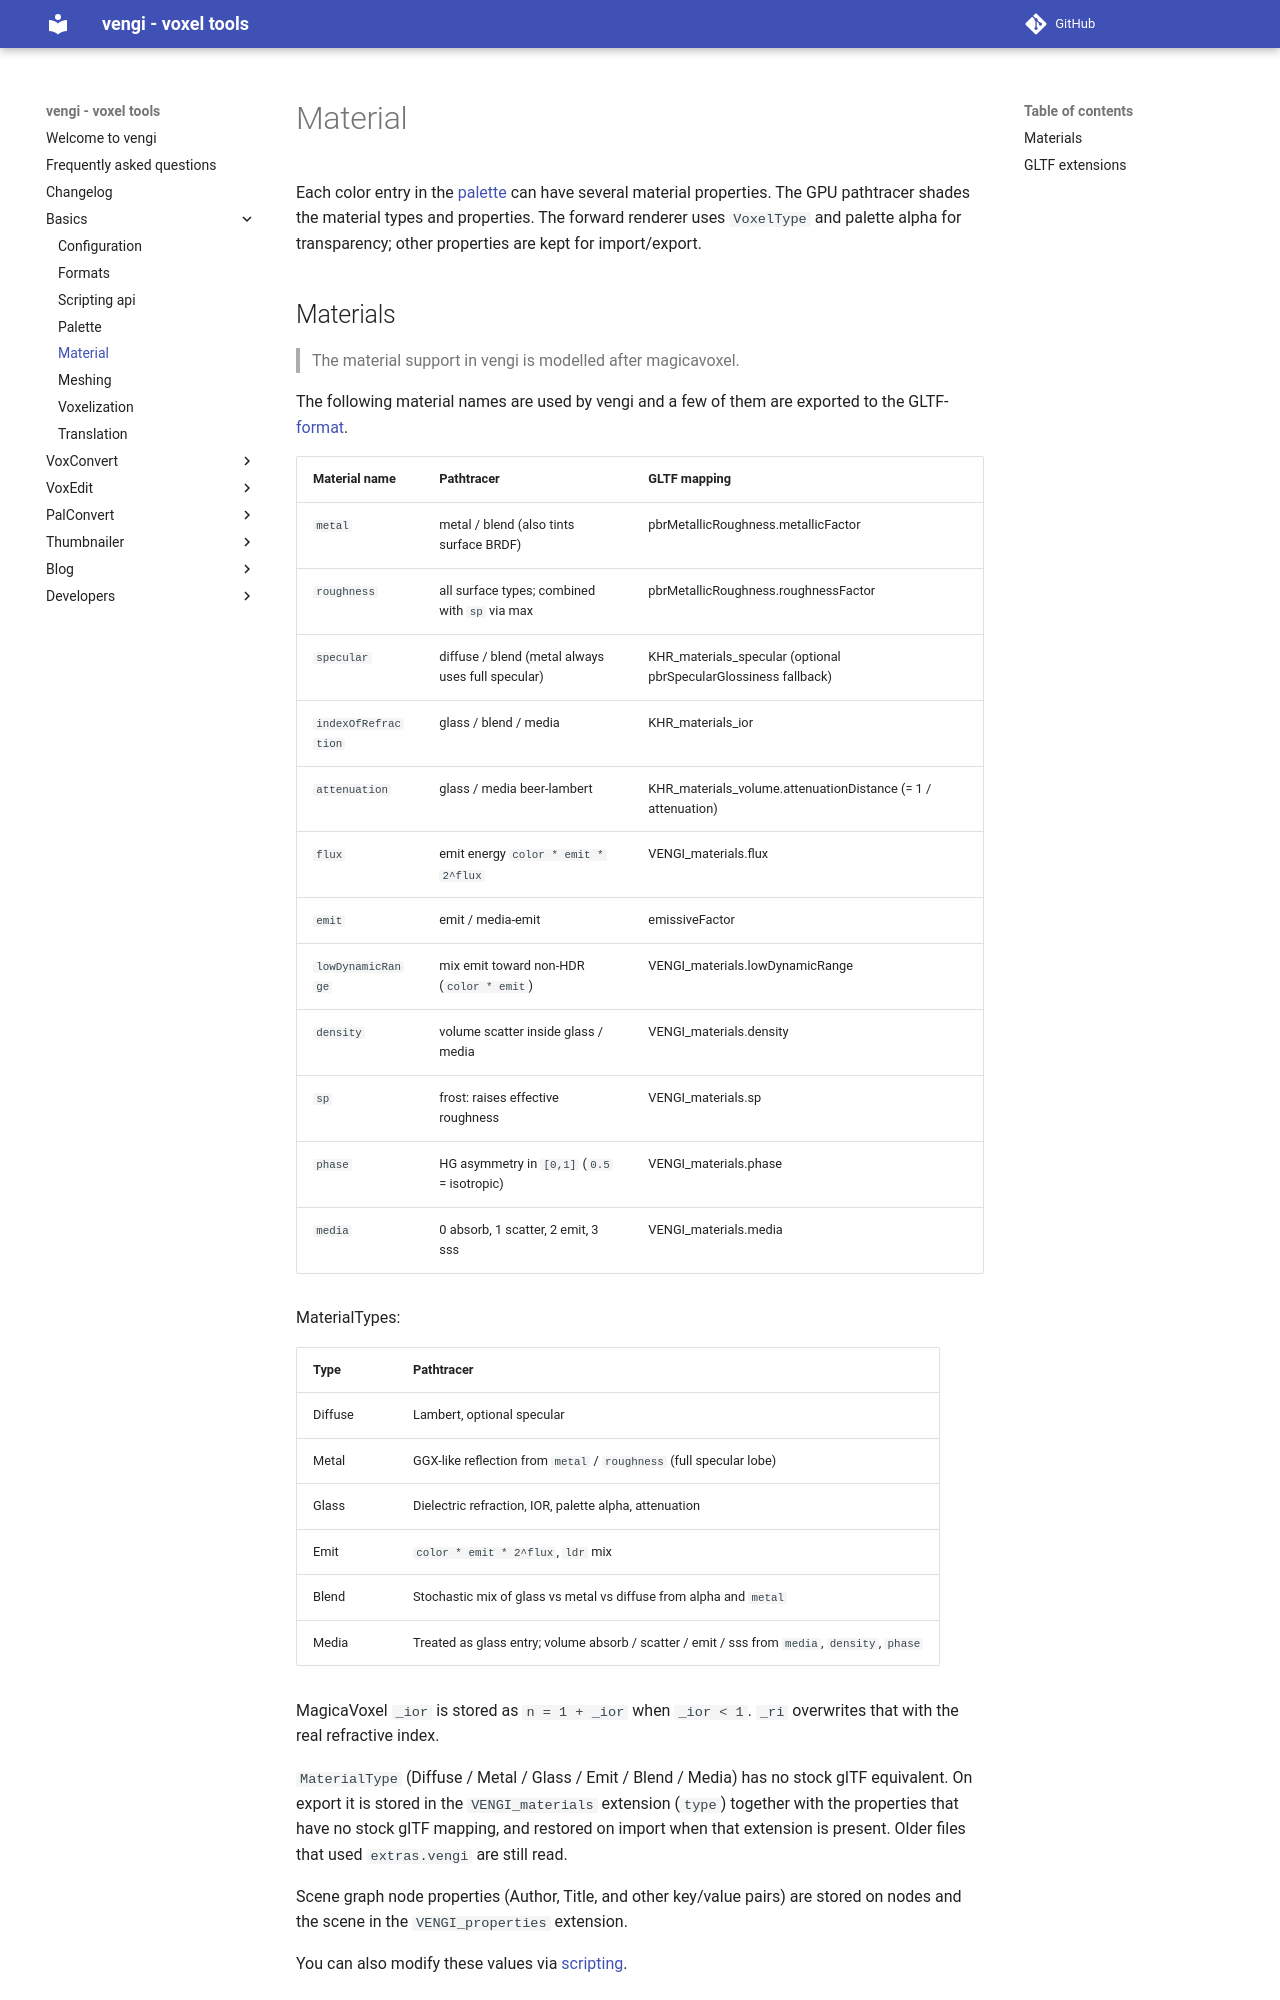

repository: vengi-voxel/vengi · page: Material/index.html · generator: mkdocs

# Material

Each color entry in the [palette](Palette.md) can have several material properties. The GPU pathtracer shades the material types and properties. The forward renderer uses `VoxelType` and palette alpha for transparency; other properties are kept for import/export.

## Materials

> The material support in vengi is modelled after magicavoxel.

The following material names are used by vengi and a few of them are exported to the GLTF-[format](Formats.md).

| Material name         | Pathtracer                                      | GLTF mapping                                                 |
| --------------------- | ----------------------------------------------- | ------------------------------------------------------------ |
| `metal`               | metal / blend (also tints surface BRDF)         | pbrMetallicRoughness.metallicFactor                          |
| `roughness`           | all surface types; combined with `sp` via max   | pbrMetallicRoughness.roughnessFactor                         |
| `specular`            | diffuse / blend (metal always uses full specular) | KHR_materials_specular (optional pbrSpecularGlossiness fallback) |
| `indexOfRefraction`   | glass / blend / media                           | KHR_materials_ior                                            |
| `attenuation`         | glass / media beer-lambert                      | KHR_materials_volume.attenuationDistance (= 1 / attenuation) |
| `flux`                | emit energy `color * emit * 2^flux`             | VENGI_materials.flux                                         |
| `emit`                | emit / media-emit                               | emissiveFactor                                               |
| `lowDynamicRange`     | mix emit toward non-HDR (`color * emit`)        | VENGI_materials.lowDynamicRange                              |
| `density`             | volume scatter inside glass / media             | VENGI_materials.density                                      |
| `sp`                  | frost: raises effective roughness               | VENGI_materials.sp                                           |
| `phase`               | HG asymmetry in `[0,1]` (`0.5` = isotropic)     | VENGI_materials.phase                                        |
| `media`               | 0 absorb, 1 scatter, 2 emit, 3 sss              | VENGI_materials.media                                        |

MaterialTypes:

| Type    | Pathtracer                                                           |
| ------- | -------------------------------------------------------------------- |
| Diffuse | Lambert, optional specular                                           |
| Metal   | GGX-like reflection from `metal` / `roughness` (full specular lobe)  |
| Glass   | Dielectric refraction, IOR, palette alpha, attenuation               |
| Emit    | `color * emit * 2^flux`, `ldr` mix                                   |
| Blend   | Stochastic mix of glass vs metal vs diffuse from alpha and `metal`   |
| Media   | Treated as glass entry; volume absorb / scatter / emit / sss from `media`, `density`, `phase` |

MagicaVoxel `_ior` is stored as `n = 1 + _ior` when `_ior < 1`. `_ri` overwrites that with the real refractive index.

`MaterialType` (Diffuse / Metal / Glass / Emit / Blend / Media) has no stock glTF equivalent. On export it is stored in the `VENGI_materials` extension (`type`) together with the properties that have no stock glTF mapping, and restored on import when that extension is present. Older files that used `extras.vengi` are still read.

Scene graph node properties (Author, Title, and other key/value pairs) are stored on nodes and the scene in the `VENGI_properties` extension.

You can also modify these values via [scripting](LUAScript.md).
